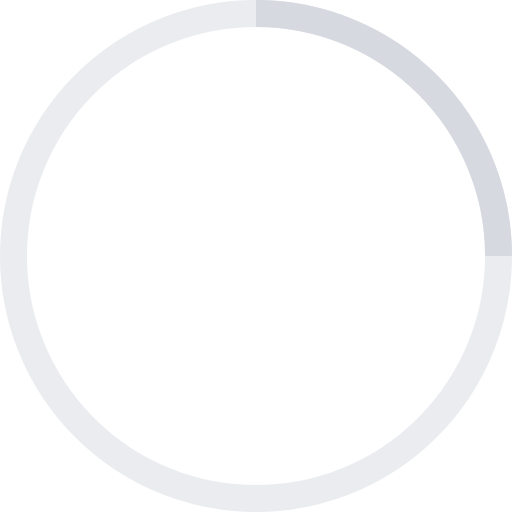
t = 0.00 s
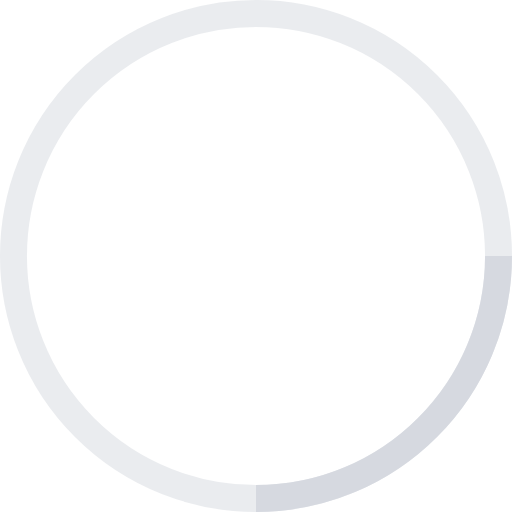
t = 0.25 s
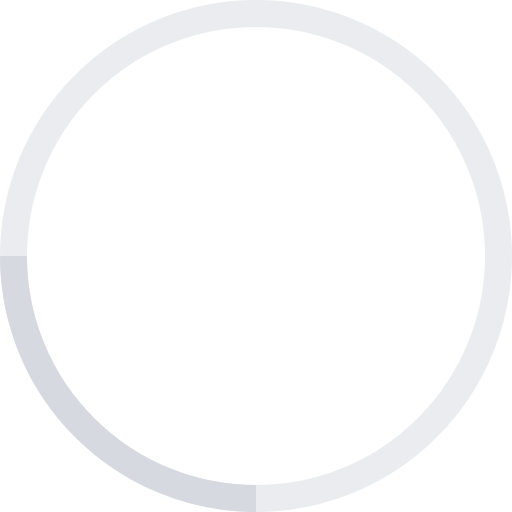
t = 0.50 s
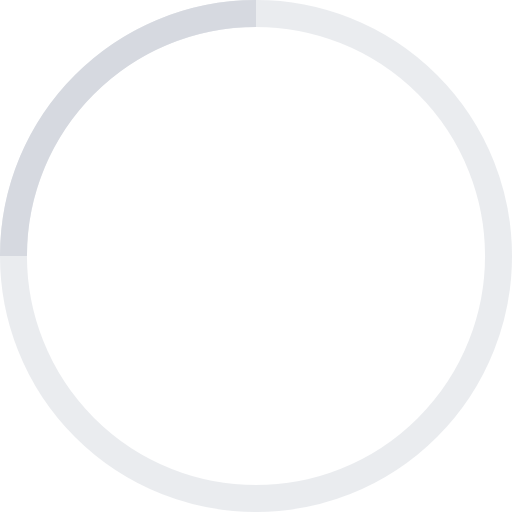
t = 0.75 s

The animated SVG that drew these frames (rendered in a browser with its animation timeline set to each time). Animation: 1 SMIL element (animateTransform=1); one cycle of 1.00 s, repeats indefinitely.

<!-- By Sam Herbert (@sherb), for everyone. More @ http://goo.gl/7AJzbL -->
<svg width="18" height="18" viewBox="0 0 38 38" xmlns="http://www.w3.org/2000/svg" stroke="#d6d9e0">
    <g fill="none" fill-rule="evenodd">
        <g transform="translate(1 1)" stroke-width="2">
            <circle stroke-opacity=".5" cx="18" cy="18" r="18"/>
            <path d="M36 18c0-9.94-8.06-18-18-18">
                <animateTransform
                    attributeName="transform"
                    type="rotate"
                    from="0 18 18"
                    to="360 18 18"
                    dur="1s"
                    repeatCount="indefinite"/>
            </path>
        </g>
    </g>
</svg>
